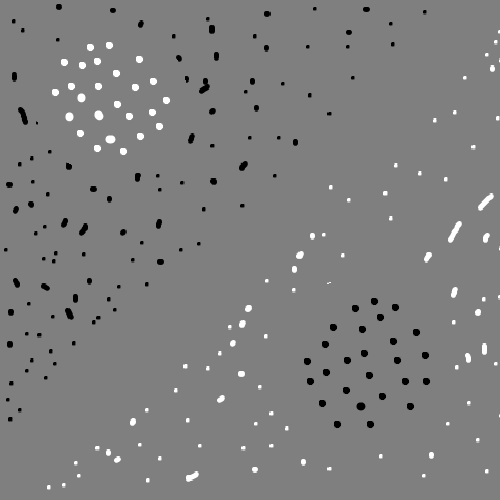

The file beside this chart, header and first rows:
58, 4, 0
59, 4, 0
57, 5, 0
58, 5, 0
59, 5, 0
60, 5, 0
57, 6, 0
58, 6, 0
59, 6, 0
60, 6, 0
56, 7, 0
57, 7, 0
58, 7, 0
59, 7, 0
60, 7, 0
314, 7, 0
315, 7, 0
365, 7, 0
366, 7, 0
367, 7, 0
57, 8, 0
58, 8, 0
59, 8, 0
60, 8, 0
112, 8, 0
113, 8, 0
313, 8, 0
314, 8, 0
315, 8, 0
364, 8, 0
365, 8, 0
366, 8, 0
367, 8, 0
368, 8, 0
111, 9, 0
112, 9, 0
113, 9, 0
114, 9, 0
313, 9, 0
314, 9, 0
315, 9, 0
363, 9, 0
364, 9, 0
365, 9, 0
366, 9, 0
367, 9, 0
368, 9, 0
110, 10, 0
111, 10, 0
112, 10, 0
113, 10, 0
114, 10, 0
364, 10, 0
365, 10, 0
366, 10, 0
367, 10, 0
368, 10, 0
424, 10, 0
425, 10, 0
111, 11, 0
112, 11, 0
... 4,882 more rows
